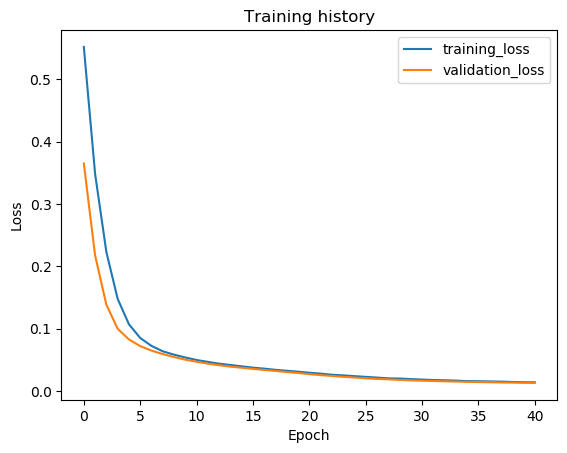

The data file committed next to this chart (first rows):
epoch, train_loss, val_loss, val_f1
1, 0.5519, 0.3651, 0.439
2, 0.3484, 0.2177, 0.8002
3, 0.2231, 0.1385, 0.9072
4, 0.1481, 0.1001, 0.9329
5, 0.1073, 0.08298, 0.9477
6, 0.08529, 0.07224, 0.957
7, 0.0726, 0.06504, 0.9618
8, 0.06392, 0.05947, 0.9646
9, 0.05853, 0.05474, 0.9659
10, 0.05401, 0.05047, 0.9675
11, 0.04998, 0.04718, 0.9688
12, 0.04695, 0.0441, 0.9702
13, 0.04408, 0.04161, 0.9713
14, 0.042, 0.0394, 0.9727
15, 0.03981, 0.03754, 0.9729
16, 0.03772, 0.03572, 0.9738
17, 0.03611, 0.03406, 0.9745
18, 0.0342, 0.03245, 0.9751
19, 0.03271, 0.03066, 0.9755
20, 0.03124, 0.0292, 0.9768
21, 0.02955, 0.02732, 0.9771
22, 0.0281, 0.02571, 0.978
23, 0.02635, 0.02438, 0.9786
24, 0.02531, 0.02302, 0.9789
25, 0.02407, 0.02185, 0.9813
26, 0.02292, 0.02067, 0.9821
27, 0.02178, 0.0197, 0.9831
28, 0.02053, 0.0189, 0.9839
29, 0.02027, 0.0181, 0.9843
30, 0.01935, 0.01733, 0.9855
31, 0.01864, 0.01676, 0.986
32, 0.01785, 0.01633, 0.9868
33, 0.01747, 0.01585, 0.9873
34, 0.0169, 0.01536, 0.9882
35, 0.01608, 0.01497, 0.988
36, 0.0159, 0.01459, 0.9888
37, 0.01555, 0.01432, 0.9886
38, 0.01533, 0.01394, 0.9893
39, 0.01473, 0.01372, 0.9894
40, 0.01433, 0.01342, 0.9898
41, 0.0142, 0.01321, 0.9898
